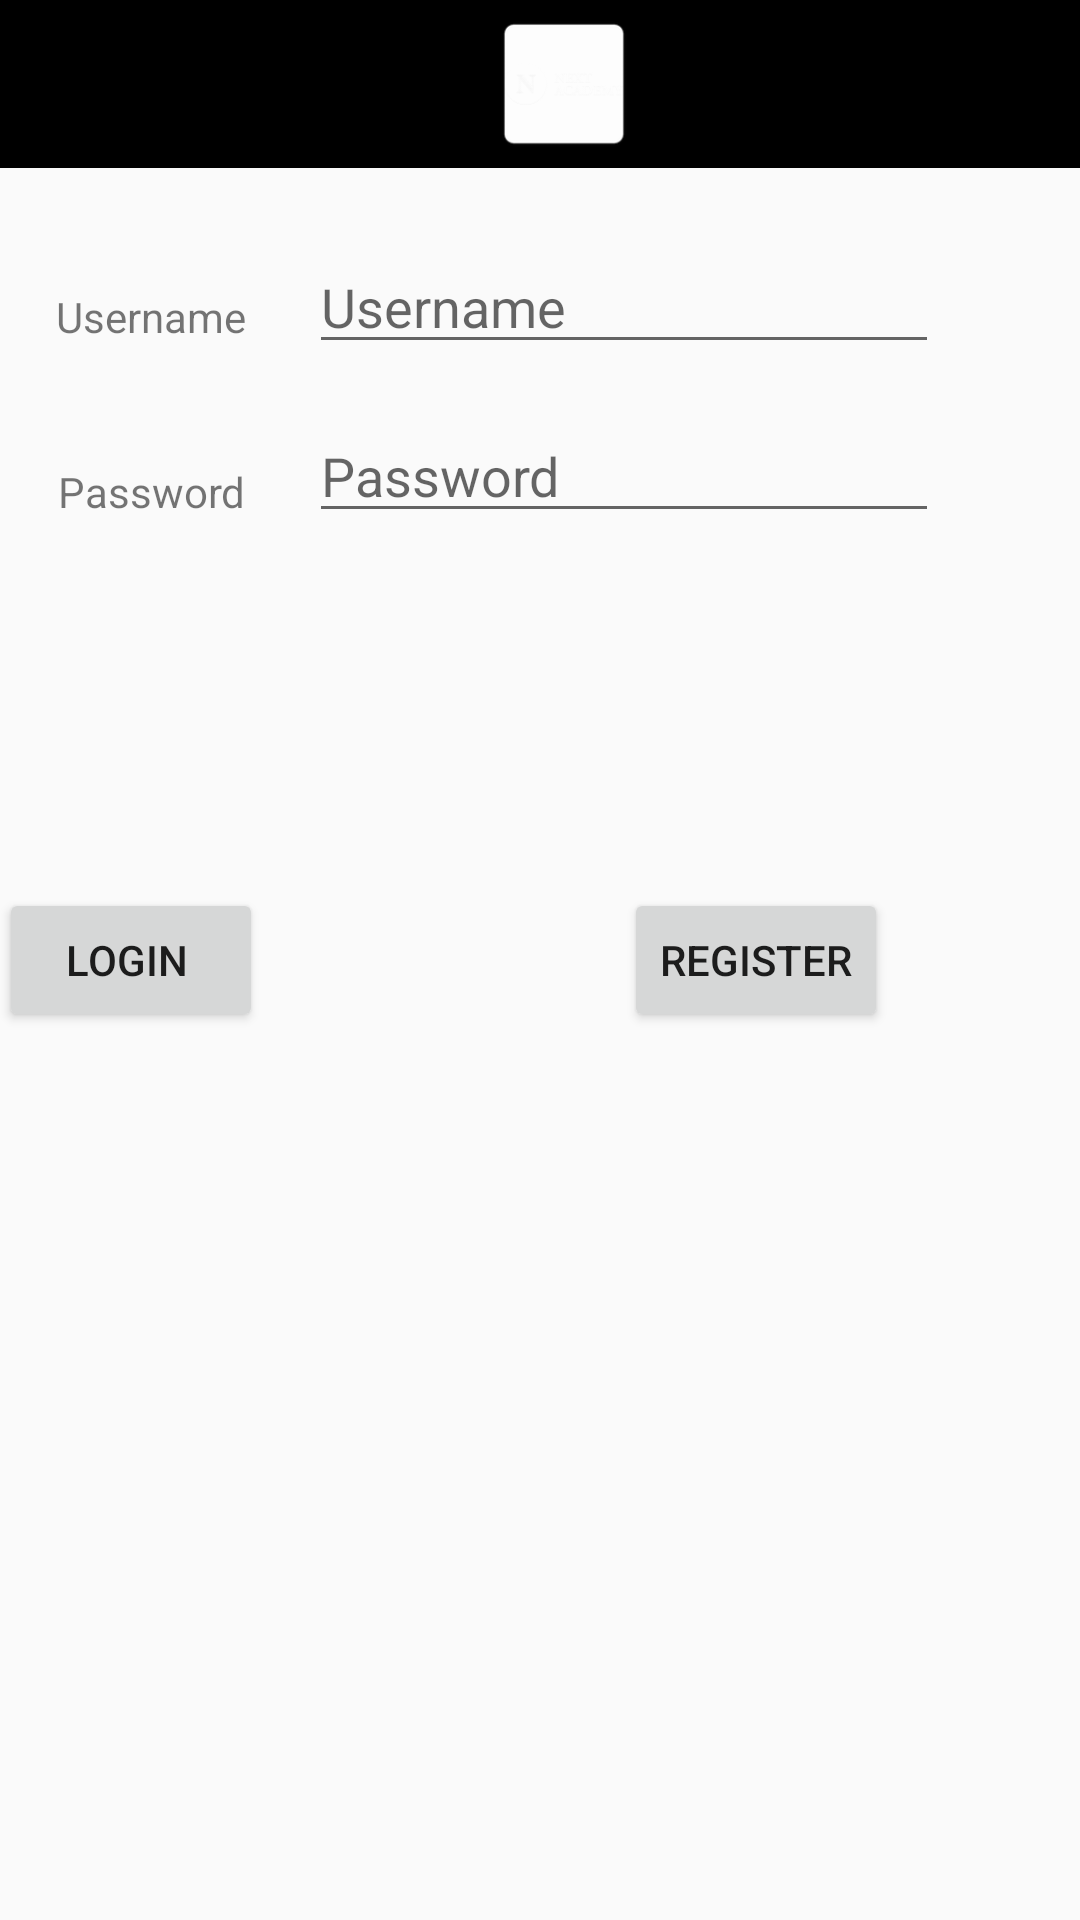

This screen was rendered from an Android layout file. Write that file and the resources it references.
<!-- AndroidManifest.xml: application theme AppTheme -->
<!-- res/layout/activity_main.xml -->
<?xml version="1.0" encoding="utf-8"?>
<RelativeLayout xmlns:android="http://schemas.android.com/apk/res/android"
    xmlns:local="http://schemas.android.com/apk/res-auto"
    xmlns:tools="http://schemas.android.com/tools"

    android:id="@+id/activity_main"
    android:layout_width="match_parent"
    android:layout_height="match_parent"
    android:paddingBottom="@dimen/activity_vertical_margin"
    android:paddingLeft="@dimen/activity_horizontal_margin"
    android:paddingRight="@dimen/activity_horizontal_margin"
    android:paddingTop="@dimen/activity_vertical_margin"
    tools:context="com.example.dara.next_academy_ac_app_v1.MainActivity">

    <TextView
        android:text="Username"
        android:layout_width="wrap_content"
        android:layout_height="wrap_content"
        android:layout_alignParentTop="true"
        android:layout_alignParentLeft="true"
        android:layout_alignParentStart="true"
        android:layout_marginLeft="19dp"
        android:layout_marginStart="19dp"
        android:layout_marginTop="96dp"
        android:id="@+id/textView" />

    <EditText
        android:hint="Username"
        android:layout_width="wrap_content"
        android:layout_height="wrap_content"
        android:inputType="textPersonName"
        android:ems="10"
        android:layout_alignParentTop="true"
        android:layout_toRightOf="@+id/textView"
        android:layout_toEndOf="@+id/textView"
        android:layout_marginLeft="21dp"
        android:layout_marginStart="21dp"
        android:layout_marginTop="80dp"
        android:id="@+id/editText_username_login" />

    <TextView
        android:text="Password"
        android:layout_width="wrap_content"
        android:layout_height="wrap_content"
        android:layout_below="@+id/editText_username_login"
        android:layout_toLeftOf="@+id/editText_username_login"
        android:layout_toStartOf="@+id/editText_username_login"
        android:layout_marginTop="33dp"
        android:id="@+id/textView3" />

    <EditText
        android:hint="Password"
        android:layout_width="wrap_content"
        android:layout_height="wrap_content"
        android:inputType="textPassword"
        android:ems="10"
        android:layout_below="@+id/editText_username_login"
        android:layout_alignRight="@+id/editText_username_login"
        android:layout_alignEnd="@+id/editText_username_login"
        android:layout_marginTop="15dp"
        android:id="@+id/editText_pass_login" />

    <Button
        android:text="login "
        android:layout_width="wrap_content"
        android:layout_height="wrap_content"
        android:id="@+id/button_login"
        android:layout_centerVertical="true"
        android:layout_alignLeft="@+id/editText_pass"
        android:layout_alignStart="@+id/editText_pass" />
    <android.support.v7.widget.Toolbar
        android:id="@+id/toolbar"
        android:layout_width="1000dp"

        android:layout_height="?attr/actionBarSize"

        android:background="#000000">

        <LinearLayout
            android:gravity="center"
            android:layout_width="match_parent"
            android:layout_height="wrap_content"
            tools:ignore="UnusedAttribute">

            <ImageView
                android:src="@mipmap/next_logo"
                android:background="@android:color/transparent"
                android:layout_width="50dp"
                android:layout_height="50dp" />
        </LinearLayout>

    </android.support.v7.widget.Toolbar>

    <Button
        android:text="register"
        android:layout_width="wrap_content"
        android:layout_height="wrap_content"
        android:layout_alignBottom="@+id/button_login"
        android:layout_alignRight="@+id/editText_pass_login"
        android:layout_alignEnd="@+id/editText_pass_login"
        android:layout_marginRight="17dp"
        android:layout_marginEnd="17dp"
        android:id="@+id/button_register"
        android:layout_alignTop="@+id/button_login" />

</RelativeLayout>
<!-- resources referenced by this layout -->
<resources>
  <!-- mipmap next_logo: png bitmap (mipmap-mdpi, 662 bytes) -->
  <style name="AppTheme" parent="Theme.AppCompat.Light.DarkActionBar">
          
          <item name="colorPrimary">@color/colorPrimary</item>
          <item name="colorPrimaryDark">@color/colorPrimaryDark</item>
          <item name="colorAccent">@color/colorAccent</item>
          <item name="android:windowTranslucentStatus" tools:targetApi="kitkat">true</item>
      </style>
  <!-- not gathered from this repository: default colours our renderer supplied (Android Studio template values) -->
  <color name="colorPrimary">#FF6200EE</color>
  <color name="colorPrimaryDark">#FF3700B3</color>
  <color name="colorAccent">#FF03DAC5</color>
</resources>
